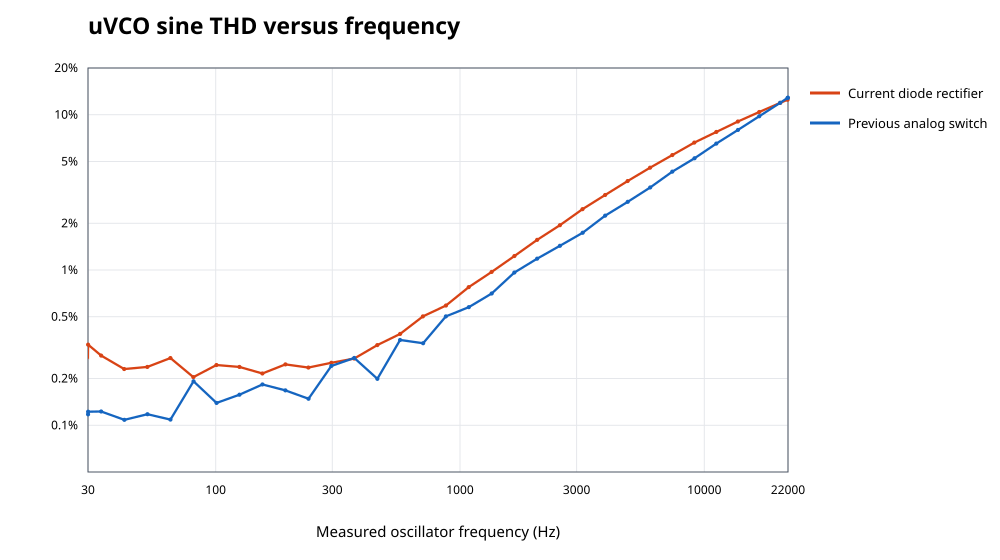

Values plotted in this chart, from the file beside it:
cv_v, current_frequency_hz, analog_switch_frequency_hz, current_fundamental_peak_v, analog_switch_fundamental_peak_v, current_thd_percent, analog_switch_thd_percent, delta_thd_percentage_points, current_h2_percent, analog_switch_h2_percent, current_h3_percent, analog_switch_h3_percent, current_h4_percent, analog_switch_h4_percent, current_h5_percent, analog_switch_h5_percent, current_h6_percent, analog_switch_h6_percent, current_h7_percent, analog_switch_h7_percent, current_h8_percent, analog_switch_h8_percent, current_h9_percent, analog_switch_h9_percent
-2.0, 27.31, 27.32, 4.996, 4.991, 0.3316, 0.1189, 0.2127, 0.3204, 0.06456, 0.04813, 0.09214, 0.06274, 0.005576, 0.006384, 0.03509, 0.02626, 0.001744, 0.004266, 0.01316, 0.0139, 0.0008051, 0.004807, 0.006595
-1.865, 29.99, 30.01, 4.997, 4.992, 0.2774, 0.1176, 0.1598, 0.2696, 0.07615, 0.03168, 0.08228, 0.04929, 0.01086, 0.009928, 0.03115, 0.01852, 0.004581, 0.01305, 0.01086, 0.008748, 0.002745, 0.01225, 0.004976
-1.864, 30.03, 30.03, 4.996, 4.992, 0.3306, 0.1223, 0.2083, 0.3197, 0.07811, 0.04721, 0.08611, 0.06207, 0.01145, 0.005737, 0.03299, 0.02547, 0.004724, 0.005309, 0.01221, 0.0131, 0.002587, 0.005919, 0.00607
-1.688, 33.95, 33.96, 4.997, 4.993, 0.2811, 0.1227, 0.1585, 0.2733, 0.08966, 0.03277, 0.07558, 0.05033, 0.01519, 0.008424, 0.02943, 0.01867, 0.006447, 0.0117, 0.01051, 0.007999, 0.003568, 0.01092, 0.005105
-1.375, 42.19, 42.27, 4.999, 4.991, 0.2302, 0.1084, 0.1219, 0.2245, 0.04105, 0.0144, 0.09256, 0.03956, 0.003947, 0.01224, 0.03537, 0.01343, 0.001379, 0.01557, 0.01331, 0.005202, 0.0006947, 0.01402, 0.00669
-1.062, 52.47, 52.54, 4.997, 4.991, 0.2375, 0.1178, 0.1197, 0.2298, 0.06486, 0.007944, 0.09001, 0.0279, 0.01165, 0.02479, 0.03444, 0.002966, 0.004994, 0.03004, 0.01298, 0.01139, 0.002774, 0.02913, 0.006551
-0.75, 65.24, 65.25, 4.997, 4.993, 0.271, 0.1088, 0.1623, 0.2641, 0.07146, 0.02606, 0.0736, 0.04504, 0.01554, 0.01238, 0.02843, 0.01388, 0.008255, 0.01727, 0.01004, 0.004733, 0.005826, 0.01662, 0.00529
-0.4375, 80.98, 81.11, 4.999, 4.991, 0.2041, 0.192, 0.01215, 0.1976, 0.1178, 0.01367, 0.08642, 0.02924, 0.05702, 0.02132, 0.04658, 0.005951, 0.04877, 0.02366, 0.0424, 0.005084, 0.046, 0.02161, 0.04252
-0.125, 100.7, 100.8, 4.997, 4.992, 0.2444, 0.1392, 0.1051, 0.2373, 0.1002, 0.01494, 0.08409, 0.03247, 0.02449, 0.02172, 0.03134, 0.005123, 0.01441, 0.02685, 0.01309, 0.008725, 0.01125, 0.02598, 0.009241
0.1875, 125, 125.1, 4.997, 4.993, 0.2375, 0.1574, 0.0801, 0.2225, 0.1086, 0.02207, 0.06278, 0.01944, 0.04545, 0.03607, 0.03286, 0.01334, 0.03796, 0.04106, 0.03095, 0.0225, 0.03563, 0.04012, 0.03195
0.5, 155.2, 155.3, 4.998, 4.993, 0.2155, 0.1832, 0.03236, 0.1918, 0.1302, 0.03537, 0.06014, 0.01614, 0.05381, 0.04371, 0.03761, 0.01973, 0.04547, 0.04639, 0.03812, 0.02729, 0.04302, 0.04451, 0.03932
0.8125, 192.9, 192.8, 4.996, 4.993, 0.2467, 0.1678, 0.0789, 0.2158, 0.1329, 0.03537, 0.02974, 0.01357, 0.05128, 0.05126, 0.02049, 0.02807, 0.04153, 0.05634, 0.0296, 0.03759, 0.03853, 0.05544, 0.03274
1.125, 239.5, 239.8, 4.996, 4.988, 0.2354, 0.1481, 0.08722, 0.1932, 0.05019, 0.03435, 0.03684, 0.006066, 0.05515, 0.05808, 0.02564, 0.03464, 0.05648, 0.0633, 0.04509, 0.04441, 0.05697, 0.06233, 0.05128
1.438, 297.3, 297.3, 4.995, 4.991, 0.2525, 0.2409, 0.01158, 0.1771, 0.1612, 0.05117, 0.02634, 0.02286, 0.08223, 0.07515, 0.04506, 0.05173, 0.07298, 0.08042, 0.05961, 0.06154, 0.07007, 0.07947, 0.06359
1.75, 368.8, 369, 4.996, 4.992, 0.2689, 0.2714, -0.002498, 0.109, 0.1872, 0.0903, 0.04852, 0.05193, 0.09113, 0.09982, 0.0532, 0.0742, 0.07794, 0.1015, 0.06398, 0.08183, 0.07351, 0.09915, 0.06671
2.062, 458.4, 458.8, 4.991, 4.987, 0.3283, 0.1991, 0.1292, 0.1718, 0.07802, 0.0784, 0.01315, 0.05589, 0.07467, 0.1108, 0.04204, 0.08866, 0.07536, 0.1182, 0.06338, 0.09978, 0.07566, 0.1181, 0.06975
2.375, 568.5, 568.3, 4.992, 4.992, 0.3876, 0.3542, 0.03333, 0.09035, 0.2301, 0.1317, 0.06027, 0.09687, 0.1211, 0.1465, 0.07813, 0.1217, 0.106, 0.1496, 0.09073, 0.1301, 0.1009, 0.1477, 0.09356
2.688, 704.7, 706.2, 4.994, 4.987, 0.5026, 0.3376, 0.165, 0.04316, 0.16, 0.197, 0.04549, 0.1477, 0.1228, 0.1912, 0.08655, 0.163, 0.1178, 0.1888, 0.1047, 0.1681, 0.1161, 0.1846, 0.1097
3.0, 875.7, 875.1, 4.988, 4.99, 0.5905, 0.5027, 0.08786, 0.01999, 0.2932, 0.2057, 0.1138, 0.1722, 0.1719, 0.2225, 0.1281, 0.1978, 0.1552, 0.2258, 0.1397, 0.2063, 0.1495, 0.2237, 0.1421
3.312, 1085, 1086, 4.989, 4.987, 0.7757, 0.5764, 0.1993, 0.1287, 0.2961, 0.2888, 0.1369, 0.241, 0.1995, 0.2852, 0.1586, 0.2572, 0.1866, 0.283, 0.1721, 0.2622, 0.1822, 0.2786, 0.1753
3.625, 1347, 1348, 4.985, 4.985, 0.9716, 0.7058, 0.2658, 0.2026, 0.3429, 0.3566, 0.1826, 0.3076, 0.2436, 0.3512, 0.2024, 0.3228, 0.2297, 0.3483, 0.2152, 0.3272, 0.225, 0.3431, 0.2181
3.938, 1669, 1668, 4.982, 4.988, 1.23, 0.9631, 0.2672, 0.3205, 0.524, 0.4512, 0.2843, 0.3956, 0.3214, 0.4362, 0.2711, 0.4061, 0.2929, 0.4301, 0.2756, 0.408, 0.2832, 0.4227, 0.2751
4.25, 2068, 2068, 4.979, 4.986, 1.564, 1.183, 0.3806, 0.4836, 0.6227, 0.5769, 0.3642, 0.509, 0.3936, 0.5438, 0.3415, 0.5103, 0.3614, 0.5316, 0.3436, 0.5075, 0.3504, 0.5202, 0.3422
4.562, 2564, 2564, 4.973, 4.982, 1.944, 1.432, 0.5117, 0.6403, 0.7169, 0.7135, 0.4517, 0.6388, 0.4767, 0.6698, 0.4244, 0.6336, 0.4432, 0.6522, 0.4255, 0.6258, 0.4318, 0.6357, 0.4236
4.875, 3172, 3177, 4.969, 4.978, 2.465, 1.738, 0.7275, 0.9261, 0.8249, 0.9154, 0.5585, 0.8154, 0.5794, 0.8338, 0.5275, 0.7897, 0.5449, 0.8016, 0.5275, 0.77, 0.533, 0.7743, 0.525
5.188, 3925, 3926, 4.961, 4.978, 3.042, 2.239, 0.8022, 1.198, 1.121, 1.134, 0.7499, 1.016, 0.737, 1.023, 0.6731, 0.9711, 0.6825, 0.9747, 0.6614, 0.9361, 0.6636, 0.9324, 0.6541
5.5, 4853, 4858, 4.95, 4.973, 3.741, 2.749, 0.992, 1.556, 1.345, 1.409, 0.934, 1.262, 0.9042, 1.252, 0.8361, 1.186, 0.841, 1.176, 0.8188, 1.126, 0.8192, 1.11, 0.8093
5.812, 5994, 6002, 4.937, 4.968, 4.56, 3.4, 1.159, 1.999, 1.654, 1.743, 1.173, 1.556, 1.115, 1.518, 1.039, 1.432, 1.038, 1.402, 1.014, 1.335, 1.011, 1.3, 1.001
6.125, 7395, 7393, 4.918, 4.966, 5.5, 4.301, 1.2, 2.543, 2.175, 2.14, 1.51, 1.898, 1.394, 1.823, 1.3, 1.707, 1.286, 1.647, 1.257, 1.555, 1.25, 1.495, 1.238
6.438, 9098, 9117, 4.896, 4.955, 6.618, 5.244, 1.374, 3.283, 2.6, 2.628, 1.842, 2.299, 1.696, 2.166, 1.598, 2.006, 1.579, 1.904, 1.55, 1.777, 1.54, 1.684, 1.527
6.75, 11194, 11193, 4.86, 4.948, 7.748, 6.52, 1.228, 3.998, 3.288, 3.14, 2.302, 2.729, 2.096, 2.527, 1.982, 2.31, 1.948, 2.155, 1.913, 1.987, 1.896, 1.857, 1.88
7.062, 13720, 13727, 4.817, 4.935, 9.045, 7.983, 1.062, 4.923, 3.98, 3.756, 2.83, 3.211, 2.572, 2.907, 2.444, 2.612, 2.395, 2.392, 2.354, 2.176, 2.329, 2.007, 2.309
7.375, 16776, 16778, 4.758, 4.921, 10.42, 9.777, 0.6394, 5.946, 4.843, 4.435, 3.494, 3.714, 3.161, 3.28, 3.01, 2.894, 2.939, 2.605, 2.888, 2.339, 2.85, 2.13, 2.823
7.688, 20434, 20437, 4.682, 4.904, 11.92, 11.94, -0.01611, 7.169, 5.89, 5.181, 4.305, 4.226, 3.875, 3.636, 3.693, 3.15, 3.592, 2.788, 3.527, 2.473, 3.471, 2.228, 3.431
7.8, 21918, 21913, 4.65, 4.897, 12.49, 12.84, -0.3407, 7.657, 6.353, 5.461, 4.647, 4.408, 4.17, 3.758, 3.972, 3.235, 3.856, 2.848, 3.784, 2.515, 3.719, 2.258, 3.673
7.805, 22009, 21985, 4.646, 4.897, 12.49, 12.88, -0.3926, 7.635, 6.378, 5.463, 4.665, 4.414, 4.185, 3.763, 3.986, 3.239, 3.87, 2.851, 3.796, 2.517, 3.731, 2.26, 3.684
8.0, 24798, 24796, 4.583, 4.883, 13.55, 14.55, -0.9964, 8.584, 7.209, 5.968, 5.3, 4.727, 4.739, 3.967, 4.512, 3.376, 4.37, 2.945, 4.282, 2.581, 4.199, 2.304, 4.138
